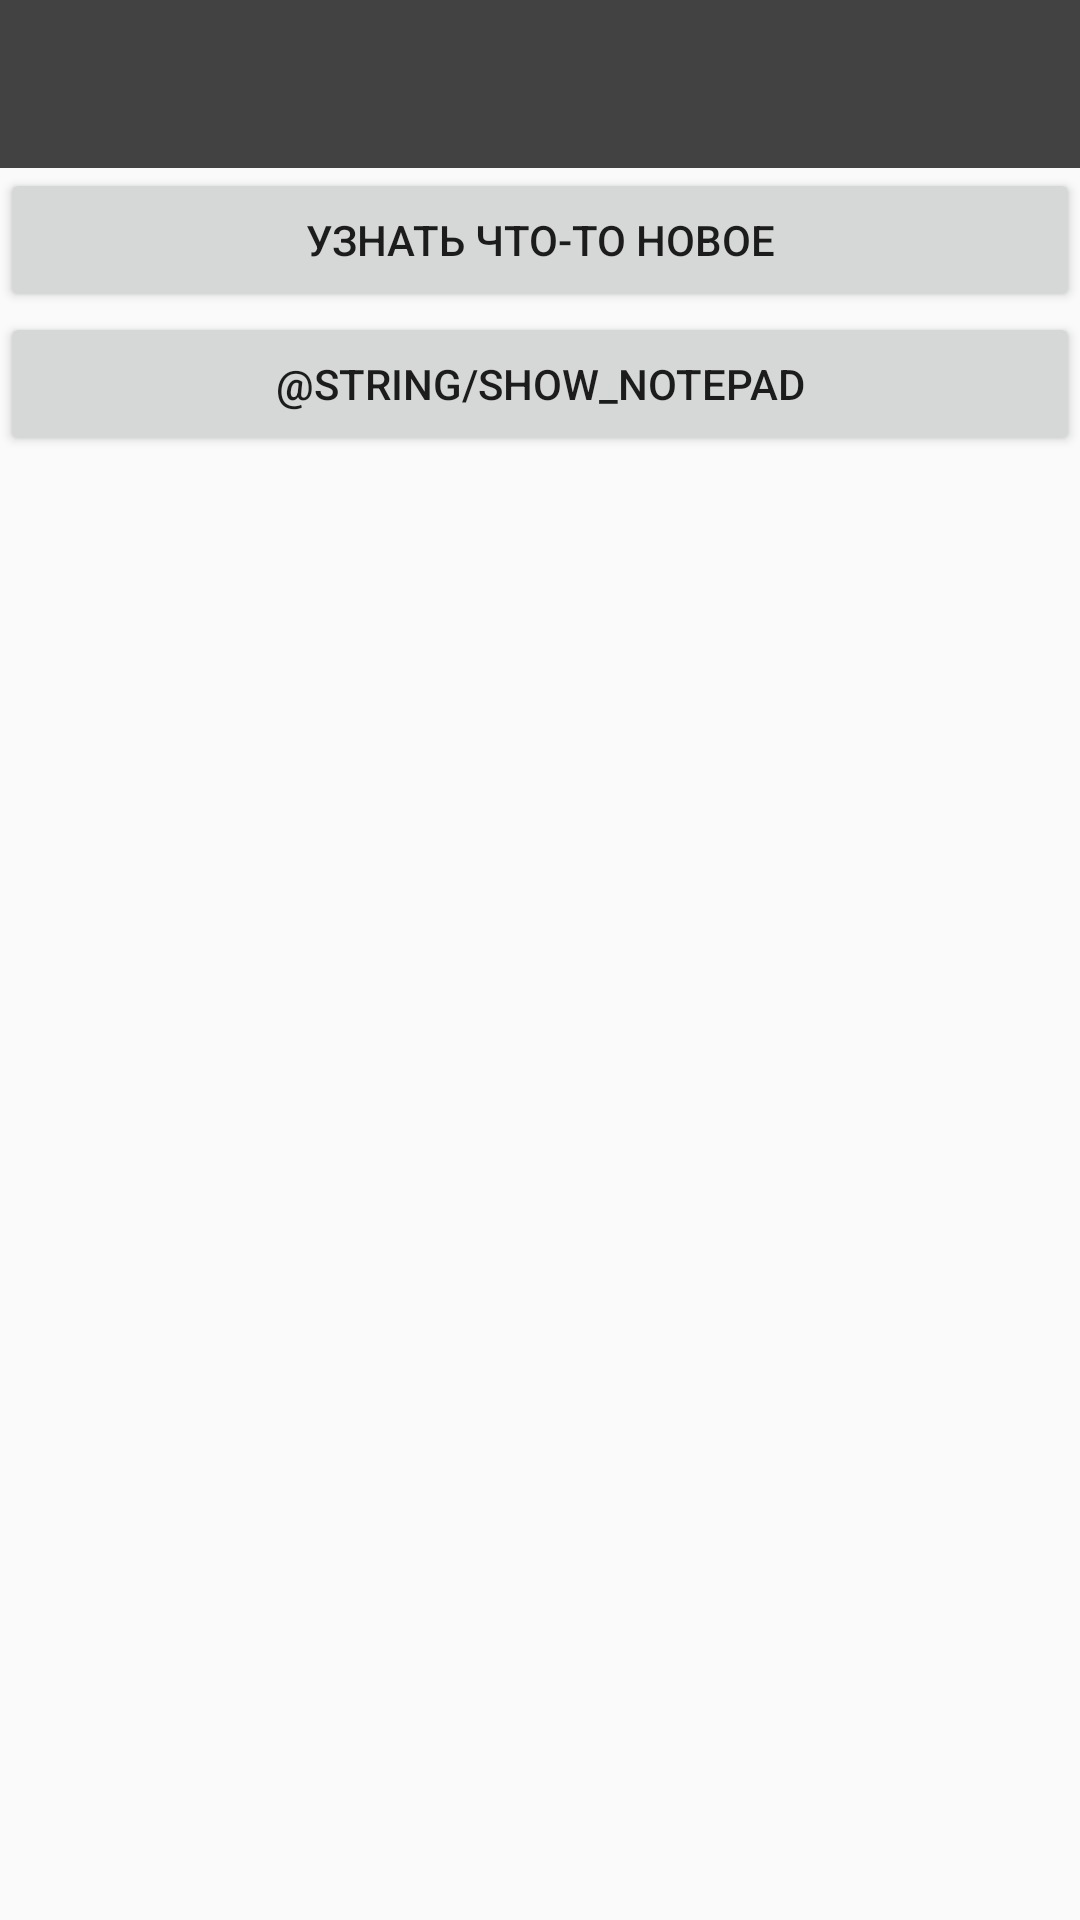

The Android layout XML behind this screen, and the referenced resources:
<!-- AndroidManifest.xml: activity theme AppTheme -->
<!-- res/layout/activity_main.xml -->
<?xml version="1.0" encoding="utf-8"?>
<LinearLayout xmlns:android="http://schemas.android.com/apk/res/android"
    xmlns:app="http://schemas.android.com/apk/res-auto"
    android:layout_width="match_parent"
    android:layout_height="match_parent"
    android:orientation="vertical">

    <android.support.design.widget.AppBarLayout
        android:layout_width="match_parent"
        android:layout_height="wrap_content"
        app:popupTheme="@style/ThemeOverlay.AppCompat.Light"
        app:theme="@style/ThemeOverlay.AppCompat.Dark.ActionBar">

        <android.support.v7.widget.Toolbar
            android:id="@+id/toolbar"
            android:layout_width="match_parent"
            android:layout_height="wrap_content" />
    </android.support.design.widget.AppBarLayout>

        <LinearLayout
            android:layout_width="match_parent"
            android:layout_height="match_parent"
            android:orientation="vertical">

            <Button
                android:layout_width="match_parent"
                android:layout_height="wrap_content"
                android:onClick="launchSimpleActivity"
                android:text="@string/investigate" />
            <Button
                android:layout_width="match_parent"
                android:id="@+id/list_view_button"
                android:text="@string/show_notepad"
                android:layout_height="wrap_content" />
        </LinearLayout>

</LinearLayout>
<!-- resources referenced by this layout -->
<resources>
  <string name="investigate">Узнать что-то новое</string>
  <style name="AppTheme" parent="Theme.AppCompat.Light.DarkActionBar">
          
          <item name="colorPrimary">@color/primary</item>
          <item name="colorPrimaryDark">@color/primary_dark</item>
          <item name="colorAccent">@color/accent</item>
      </style>
  <color name="primary">#424242</color>
  <color name="primary_dark">#757575</color>
  <color name="accent">#000000</color>
</resources>
